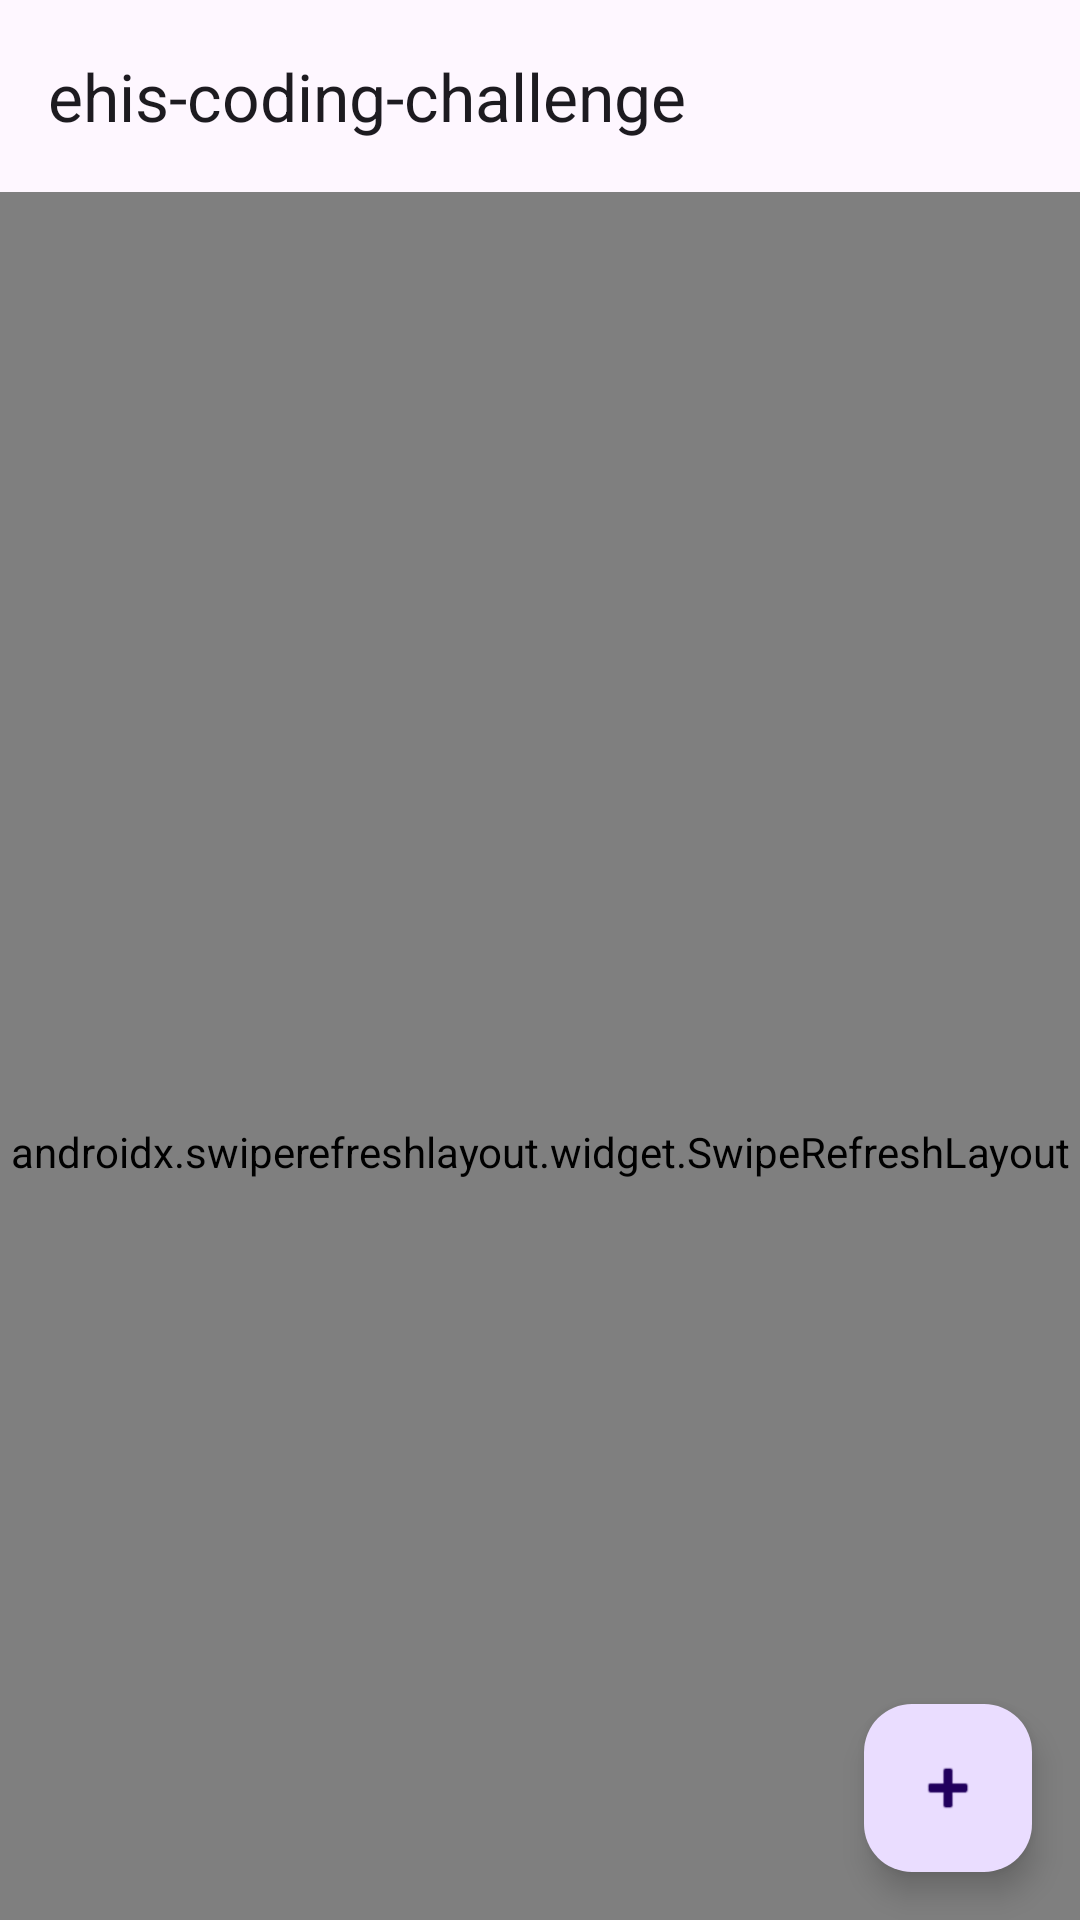

Reconstruct the res/layout file that produces this screen, plus the resources it refers to.
<!-- AndroidManifest.xml: application theme Theme.Ehiscodingchallenge -->
<!-- res/layout/fragment_main.xml -->
<?xml version="1.0" encoding="utf-8"?>
<androidx.coordinatorlayout.widget.CoordinatorLayout
    xmlns:android="http://schemas.android.com/apk/res/android"
    xmlns:app="http://schemas.android.com/apk/res-auto"
    xmlns:tools="http://schemas.android.com/tools"
    android:layout_width="match_parent"
    android:layout_height="match_parent"
    tools:context=".ui.MainFragment">

    <include layout="@layout/layout_appbar"/>

    
    <TextView
        android:id="@+id/status"
        android:layout_width="match_parent"
        android:layout_height="wrap_content"
        android:gravity="center"
        android:padding="16dp"
        android:layout_marginTop="?attr/actionBarSize"
        android:text="@string/hello_blank_fragment" />

    <androidx.swiperefreshlayout.widget.SwipeRefreshLayout
        android:id="@+id/swipe_refresh_layout"
        android:layout_width="match_parent"
        android:layout_height="match_parent"
        app:layout_behavior="@string/appbar_scrolling_view_behavior">

        <androidx.recyclerview.widget.RecyclerView
            android:id="@+id/recycler_view"
            android:layout_width="match_parent"
            android:layout_height="match_parent"
            android:clipToPadding="false"
            android:paddingBottom="80dp"/>

    </androidx.swiperefreshlayout.widget.SwipeRefreshLayout>

    <com.google.android.material.floatingactionbutton.FloatingActionButton
        android:id="@+id/fab_add"
        android:layout_width="wrap_content"
        android:layout_height="wrap_content"
        android:layout_gravity="bottom|end"
        android:layout_margin="16dp"
        android:contentDescription="@string/app_name"
        app:srcCompat="@android:drawable/ic_input_add"
        app:layout_behavior="com.google.android.material.behavior.HideBottomViewOnScrollBehavior"/>

</androidx.coordinatorlayout.widget.CoordinatorLayout>
<!-- res/layout/layout_appbar.xml (included above) -->
<?xml version="1.0" encoding="utf-8"?>
<com.google.android.material.appbar.AppBarLayout xmlns:android="http://schemas.android.com/apk/res/android"
    android:layout_width="match_parent"
    android:layout_height="wrap_content"
    xmlns:app="http://schemas.android.com/apk/res-auto">
    
    <com.google.android.material.appbar.MaterialToolbar
        android:layout_width="match_parent"
        android:layout_height="?attr/actionBarSize"
        android:id="@+id/toolbar"
        app:layout_scrollFlags="scroll|enterAlways|snap"
        app:title="@string/app_name"/>
</com.google.android.material.appbar.AppBarLayout>
<!-- resources referenced by this layout -->
<resources>
  <string name="app_name">ehis-coding-challenge</string>
  <string name="hello_blank_fragment">Hello blank fragment</string>
  <style name="Theme.Ehiscodingchallenge" parent="Base.Theme.Ehiscodingchallenge" />
  <style name="Base.Theme.Ehiscodingchallenge" parent="Theme.Material3.DayNight.NoActionBar">
          
          
      </style>
</resources>
